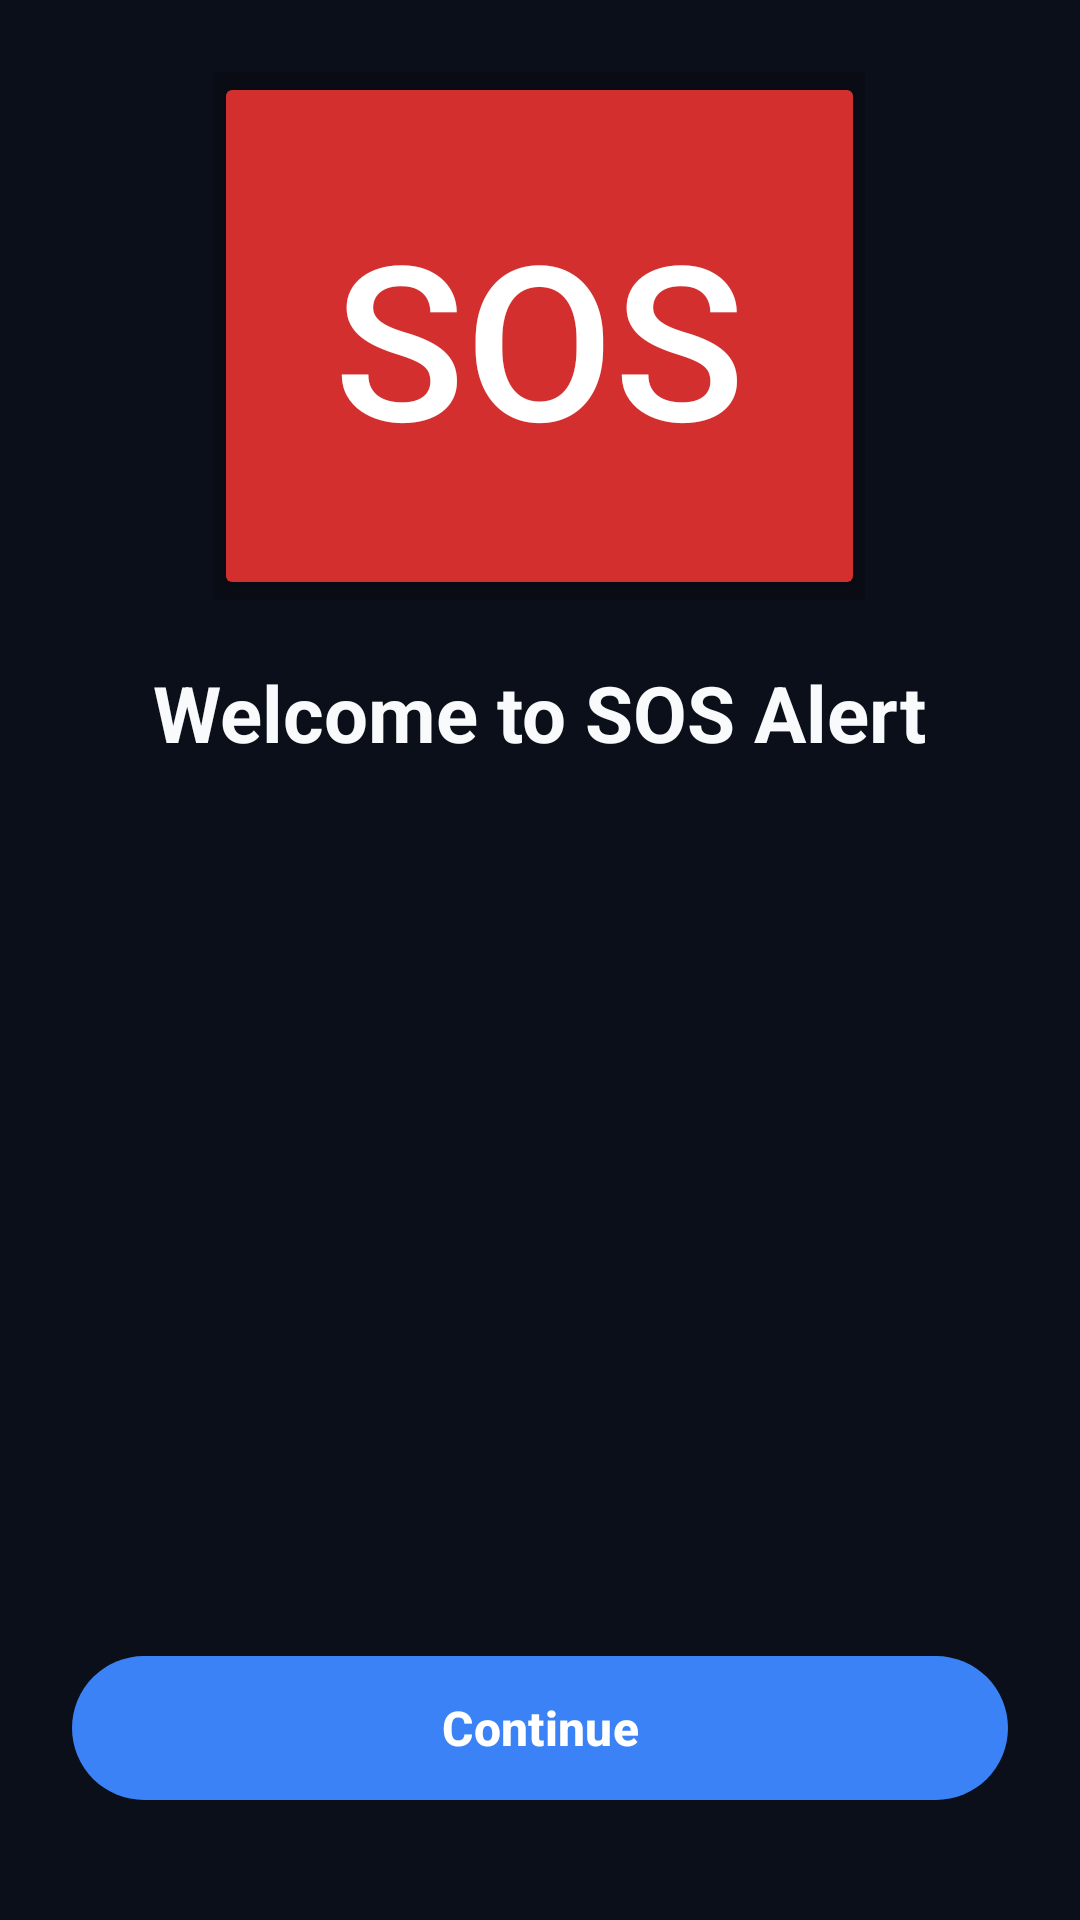

Layout XML and referenced resources for this Android screen:
<!-- AndroidManifest.xml: application theme Theme.SosAlerter -->
<!-- res/layout/activity_landing.xml -->
<?xml version="1.0" encoding="utf-8"?>
<androidx.constraintlayout.widget.ConstraintLayout xmlns:android="http://schemas.android.com/apk/res/android"
    xmlns:app="http://schemas.android.com/apk/res-auto"
    android:layout_width="match_parent"
    android:layout_height="match_parent"
    android:background="@drawable/main_bg_gradient">

    <ScrollView
        android:id="@+id/scrollView"
        android:layout_width="match_parent"
        android:layout_height="0dp"
        android:fillViewport="true"
        android:scrollbars="none"
        app:layout_constraintBottom_toTopOf="@id/buttonContainer"
        app:layout_constraintTop_toTopOf="parent">

        <LinearLayout
            android:layout_width="match_parent"
            android:layout_height="wrap_content"
            android:orientation="vertical"
            android:padding="24dp"
            android:gravity="center_horizontal">

            <LinearLayout xmlns:android="http://schemas.android.com/apk/res/android"
                android:id="@+id/ivSetupLogo"
                android:layout_width="wrap_content"
                android:layout_height="wrap_content"
                android:gravity="center"
                app:layout_constraintEnd_toEndOf="parent"
                app:layout_constraintStart_toStartOf="parent"
                app:layout_constraintTop_toTopOf="parent"
                android:background="#33000000">
                <Button
                    android:layout_width="wrap_content"
                    android:layout_height="wrap_content"
                    android:text="SOS"
                    android:textSize="72sp"
                    android:textColor="#FFFFFF"
                    android:backgroundTint="#D32F2F"
                    android:padding="40dp"
                    android:fontFamily="sans-serif-medium" />
            </LinearLayout>


            <TextView
                android:id="@+id/tvWelcomeTitle"
                android:layout_width="wrap_content"
                android:layout_height="wrap_content"
                android:layout_marginTop="20dp"
                android:text="@string/welcome_to_sos_alert"
                android:textColor="@color/text_primary"
                android:textSize="26sp"
                android:textStyle="bold"
                android:gravity="center" />

            

        </LinearLayout>
    </ScrollView>

    <LinearLayout
        android:id="@+id/buttonContainer"
        android:layout_width="match_parent"
        android:layout_height="wrap_content"
        android:orientation="vertical"
        android:paddingHorizontal="24dp"
        android:paddingBottom="24dp"
        app:layout_constraintBottom_toBottomOf="parent">

        <com.google.android.material.button.MaterialButton
            android:id="@+id/btnContinue"
            android:layout_width="match_parent"
            android:layout_height="56dp"
            android:text="Continue"
            android:textSize="16sp"
            android:textColor="@color/white"
            android:textStyle="bold"
            app:backgroundTint="@color/accent_blue"
            app:cornerRadius="28dp"
            android:layout_marginBottom="12dp" />

    </LinearLayout>

</androidx.constraintlayout.widget.ConstraintLayout>
<!-- resources referenced by this layout -->
<resources>
  <color name="accent_blue">#3B82F6</color>
  <color name="text_primary">#F8FAFC</color>
  <color name="white">#FFFFFFFF</color>
  <string name="welcome_to_sos_alert">Welcome to SOS Alert</string>
  <style name="Theme.SosAlerter" parent="Theme.Material3.DayNight.NoActionBar">
          <item name="colorPrimary">@color/m3_primary</item>
          <item name="colorPrimaryContainer">@color/m3_primary_container</item>
          <item name="colorOnPrimary">@color/m3_on_primary</item>
          <item name="colorOnPrimaryContainer">@color/m3_on_primary_container</item>
          <item name="colorSurface">@color/m3_surface</item>
          <item name="colorOnSurface">@color/m3_on_surface</item>
          <item name="colorSurfaceVariant">@color/m3_surface_variant</item>
          <item name="colorOnSurfaceVariant">@color/m3_on_surface_variant</item>
          <item name="colorOutline">@color/m3_outline</item>
  
          <item name="android:statusBarColor">@color/midnight_blue</item>
          <item name="android:navigationBarColor">@color/midnight_dark</item>
          <item name="android:windowBackground">@color/midnight_dark</item>
      </style>
  <color name="m3_primary">#FF5B60</color>
  <color name="m3_primary_container">#3E1012</color>
  <color name="m3_on_primary">#FFFFFF</color>
  <color name="m3_on_primary_container">#FFDAD7</color>
  <color name="m3_surface">#161F30</color>
  <color name="m3_on_surface">#F8FAFC</color>
  <color name="m3_surface_variant">#222D42</color>
  <color name="m3_on_surface_variant">#94A3B8</color>
  <color name="m3_outline">#414856</color>
  <color name="midnight_blue">#0F172A</color>
  <color name="midnight_dark">#0B0F19</color>
</resources>
